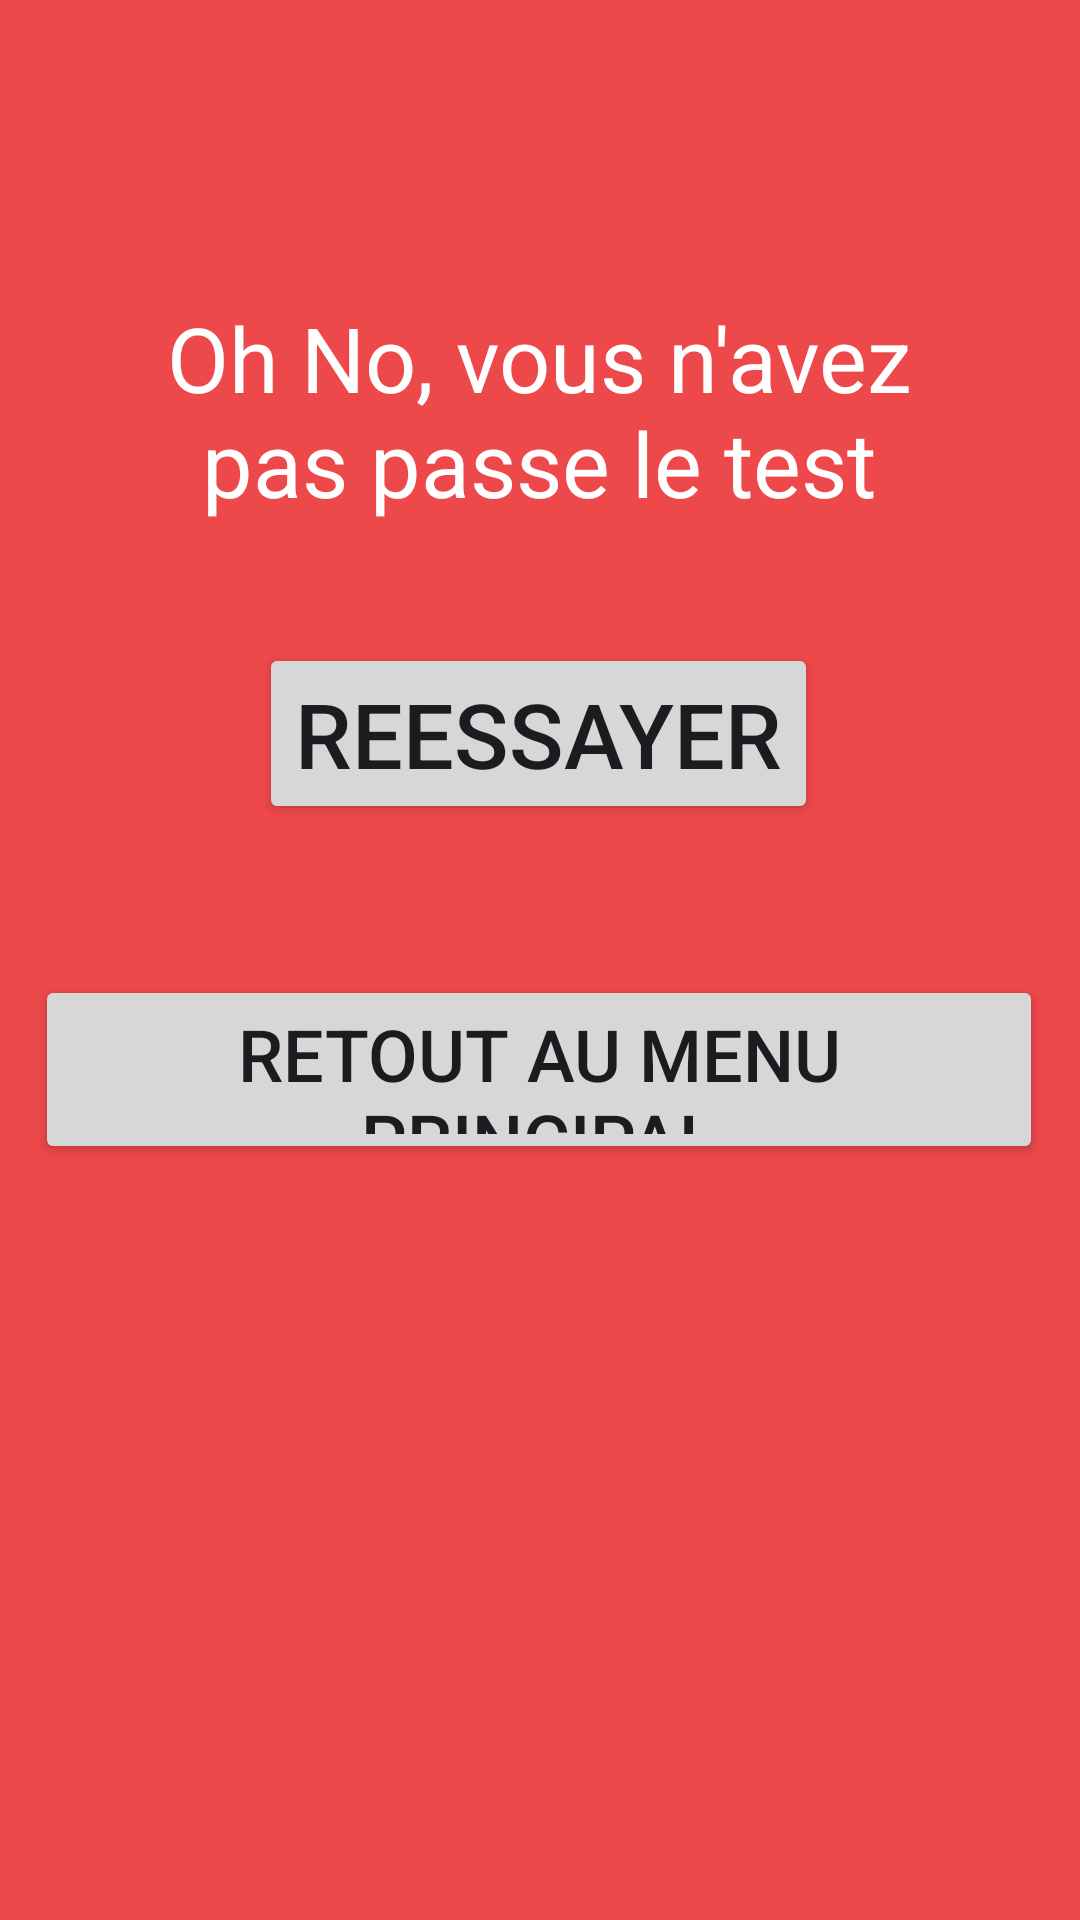

Here is an Android app screen rendered from its layout file. Give the layout XML and the strings, colors and styles it references.
<!-- AndroidManifest.xml: application theme Theme.CitNat_Test -->
<!-- res/layout/wrong_answer_display.xml -->
<?xml version="1.0" encoding="utf-8"?>
<androidx.constraintlayout.widget.ConstraintLayout xmlns:android="http://schemas.android.com/apk/res/android"
    xmlns:app="http://schemas.android.com/apk/res-auto"
    xmlns:tools="http://schemas.android.com/tools"
    android:layout_width="match_parent"
    android:layout_height="match_parent"
    android:background="#BAE80707"
    >

    <TextView
        android:id="@+id/textView4"
        android:layout_width="303dp"
        android:layout_height="78dp"
        android:text="Oh No, vous n'avez pas passe le test"
        android:textAlignment="center"
        android:textAllCaps="false"
        android:textSize="30sp"
        android:textColor="@color/white"
        app:layout_constraintBottom_toBottomOf="parent"
        app:layout_constraintEnd_toEndOf="parent"
        app:layout_constraintHorizontal_bias="0.498"
        app:layout_constraintStart_toStartOf="parent"
        app:layout_constraintTop_toTopOf="parent"
        app:layout_constraintVertical_bias="0.176" />

    <Button
        android:id="@+id/button13"
        android:layout_width="wrap_content"
        android:layout_height="wrap_content"
        android:text="Reessayer"
        android:textAlignment="center"
        android:textSize="30sp"
        app:layout_constraintBottom_toBottomOf="parent"
        app:layout_constraintEnd_toEndOf="parent"
        app:layout_constraintHorizontal_bias="0.498"
        app:layout_constraintStart_toStartOf="parent"
        app:layout_constraintTop_toBottomOf="@+id/textView4"
        app:layout_constraintVertical_bias="0.093" />

    <Button
        android:id="@+id/button14"
        android:layout_width="336dp"
        android:layout_height="63dp"
        android:text="Retout au menu principal"
        android:textAlignment="center"
        android:textSize="24sp"
        app:layout_constraintBottom_toBottomOf="parent"
        app:layout_constraintEnd_toEndOf="parent"
        app:layout_constraintHorizontal_bias="0.493"
        app:layout_constraintStart_toStartOf="parent"
        app:layout_constraintTop_toBottomOf="@+id/button13"
        app:layout_constraintVertical_bias="0.167" />
</androidx.constraintlayout.widget.ConstraintLayout>
<!-- resources referenced by this layout -->
<resources>
  <style name="Theme.CitNat_Test" parent="Base.Theme.CitNat_Test" />
  <style name="Base.Theme.CitNat_Test" parent="Theme.Material3.DayNight.NoActionBar">
          
          
      </style>
  <!-- not gathered from this repository: default colours our renderer supplied (Android Studio template values) -->
  <color name="white">#FFFFFFFF</color>
</resources>
